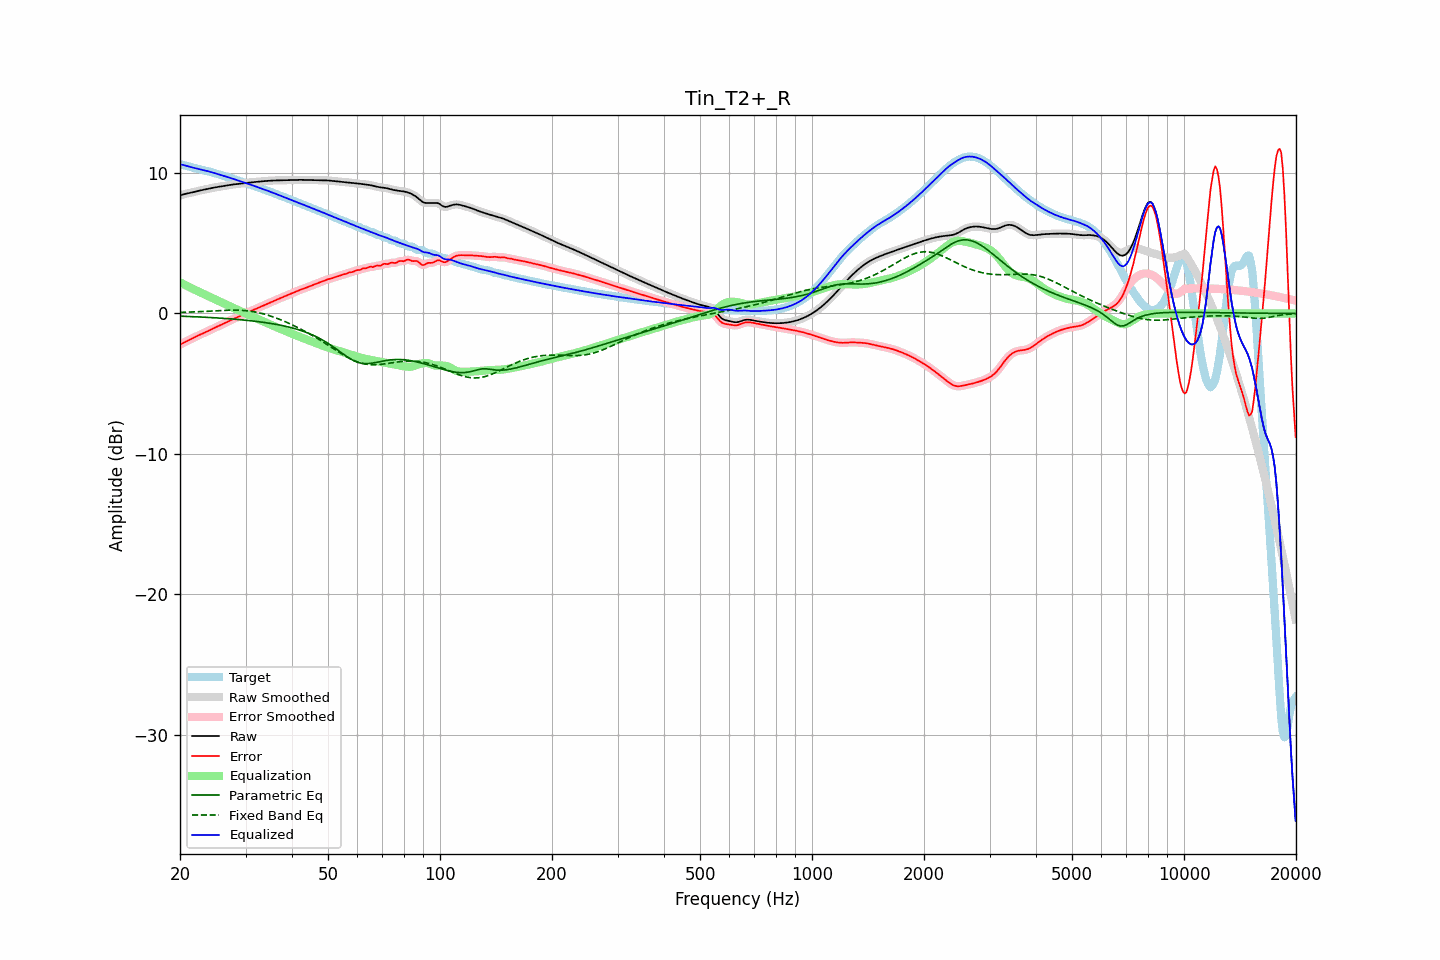

The data file committed next to this chart (first rows):
frequency, raw, error, smoothed, error_smoothed, equalization, parametric_eq, fixed_band_eq, equalized_raw, equalized_smoothed, target
20.00, 8.40, -2.22, 8.40, -2.22, 2.22, -0.19, 0.07, 10.62, 10.62, 10.63
20.20, 8.44, -2.16, 8.44, -2.16, 2.16, -0.20, 0.08, 10.60, 10.60, 10.60
20.40, 8.48, -2.10, 8.48, -2.10, 2.10, -0.20, 0.08, 10.58, 10.58, 10.57
20.61, 8.51, -2.04, 8.51, -2.04, 2.04, -0.20, 0.08, 10.55, 10.55, 10.55
20.81, 8.53, -1.98, 8.53, -1.98, 1.98, -0.21, 0.09, 10.52, 10.52, 10.52
21.02, 8.56, -1.93, 8.56, -1.93, 1.92, -0.21, 0.09, 10.48, 10.48, 10.48
21.23, 8.58, -1.87, 8.58, -1.87, 1.87, -0.22, 0.10, 10.45, 10.45, 10.45
21.44, 8.61, -1.81, 8.61, -1.81, 1.81, -0.22, 0.10, 10.42, 10.42, 10.42
21.66, 8.64, -1.76, 8.64, -1.76, 1.75, -0.23, 0.11, 10.39, 10.39, 10.39
21.87, 8.66, -1.70, 8.66, -1.70, 1.70, -0.23, 0.11, 10.36, 10.36, 10.36
22.09, 8.69, -1.64, 8.69, -1.64, 1.64, -0.24, 0.12, 10.34, 10.34, 10.33
22.31, 8.72, -1.59, 8.72, -1.59, 1.59, -0.24, 0.13, 10.31, 10.31, 10.31
22.54, 8.75, -1.53, 8.75, -1.53, 1.54, -0.25, 0.13, 10.29, 10.29, 10.28
22.76, 8.77, -1.48, 8.77, -1.48, 1.48, -0.25, 0.14, 10.26, 10.26, 10.26
22.99, 8.80, -1.43, 8.80, -1.43, 1.43, -0.26, 0.14, 10.23, 10.23, 10.23
23.22, 8.82, -1.38, 8.82, -1.38, 1.38, -0.26, 0.15, 10.20, 10.20, 10.20
23.45, 8.85, -1.33, 8.85, -1.33, 1.33, -0.27, 0.16, 10.17, 10.17, 10.18
23.69, 8.87, -1.28, 8.87, -1.28, 1.27, -0.28, 0.16, 10.14, 10.14, 10.15
23.92, 8.89, -1.22, 8.89, -1.22, 1.22, -0.28, 0.17, 10.11, 10.11, 10.12
24.16, 8.92, -1.16, 8.92, -1.16, 1.16, -0.29, 0.18, 10.08, 10.08, 10.08
24.40, 8.94, -1.11, 8.94, -1.11, 1.11, -0.30, 0.18, 10.05, 10.05, 10.05
24.65, 8.96, -1.05, 8.96, -1.05, 1.05, -0.30, 0.19, 10.02, 10.02, 10.01
24.89, 8.98, -0.99, 8.98, -1.00, 1.00, -0.31, 0.19, 9.98, 9.98, 9.98
25.14, 9.00, -0.94, 9.00, -0.94, 0.94, -0.32, 0.20, 9.95, 9.95, 9.95
25.39, 9.02, -0.89, 9.02, -0.89, 0.89, -0.32, 0.21, 9.91, 9.91, 9.91
25.65, 9.04, -0.84, 9.04, -0.84, 0.84, -0.33, 0.21, 9.88, 9.88, 9.88
25.91, 9.06, -0.79, 9.06, -0.79, 0.79, -0.34, 0.22, 9.84, 9.84, 9.85
26.16, 9.08, -0.74, 9.08, -0.74, 0.73, -0.35, 0.22, 9.81, 9.81, 9.81
26.43, 9.10, -0.68, 9.10, -0.68, 0.68, -0.35, 0.23, 9.77, 9.78, 9.78
26.69, 9.12, -0.62, 9.12, -0.62, 0.62, -0.36, 0.23, 9.74, 9.74, 9.74
26.96, 9.14, -0.57, 9.14, -0.57, 0.57, -0.37, 0.23, 9.71, 9.71, 9.71
27.23, 9.16, -0.51, 9.16, -0.51, 0.51, -0.38, 0.24, 9.67, 9.67, 9.67
27.50, 9.17, -0.46, 9.17, -0.46, 0.46, -0.39, 0.24, 9.63, 9.63, 9.63
27.77, 9.19, -0.40, 9.19, -0.40, 0.41, -0.40, 0.24, 9.60, 9.60, 9.59
28.05, 9.20, -0.35, 9.20, -0.35, 0.36, -0.41, 0.24, 9.56, 9.56, 9.56
28.33, 9.21, -0.31, 9.21, -0.31, 0.31, -0.42, 0.24, 9.52, 9.52, 9.52
28.62, 9.23, -0.26, 9.23, -0.26, 0.25, -0.43, 0.23, 9.48, 9.48, 9.48
28.90, 9.24, -0.21, 9.24, -0.21, 0.20, -0.44, 0.23, 9.44, 9.44, 9.45
29.19, 9.25, -0.16, 9.25, -0.16, 0.15, -0.45, 0.22, 9.40, 9.40, 9.41
29.48, 9.27, -0.10, 9.27, -0.10, 0.10, -0.46, 0.22, 9.37, 9.37, 9.37
29.78, 9.28, -0.05, 9.28, -0.05, 0.05, -0.47, 0.21, 9.33, 9.33, 9.33
30.08, 9.30, 0.01, 9.30, 0.01, -0.01, -0.48, 0.20, 9.29, 9.29, 9.29
30.38, 9.31, 0.06, 9.31, 0.06, -0.06, -0.49, 0.19, 9.25, 9.25, 9.25
30.68, 9.33, 0.12, 9.33, 0.12, -0.11, -0.50, 0.17, 9.22, 9.22, 9.21
30.99, 9.34, 0.17, 9.34, 0.17, -0.17, -0.52, 0.16, 9.18, 9.17, 9.17
31.30, 9.35, 0.22, 9.35, 0.22, -0.22, -0.53, 0.14, 9.13, 9.13, 9.13
31.61, 9.36, 0.27, 9.36, 0.27, -0.27, -0.54, 0.12, 9.09, 9.09, 9.09
31.93, 9.37, 0.32, 9.37, 0.32, -0.32, -0.56, 0.10, 9.05, 9.05, 9.05
32.24, 9.38, 0.37, 9.38, 0.37, -0.37, -0.57, 0.08, 9.01, 9.01, 9.01
32.57, 9.39, 0.42, 9.39, 0.42, -0.42, -0.59, 0.05, 8.97, 8.97, 8.97
32.89, 9.40, 0.47, 9.40, 0.47, -0.47, -0.60, 0.03, 8.92, 8.92, 8.92
33.22, 9.41, 0.53, 9.41, 0.53, -0.52, -0.62, -0.00, 8.88, 8.88, 8.88
33.55, 9.42, 0.58, 9.42, 0.58, -0.58, -0.63, -0.03, 8.84, 8.84, 8.84
33.89, 9.43, 0.63, 9.43, 0.63, -0.63, -0.65, -0.06, 8.80, 8.80, 8.80
34.23, 9.44, 0.68, 9.44, 0.68, -0.68, -0.67, -0.10, 8.76, 8.76, 8.76
34.57, 9.45, 0.73, 9.45, 0.73, -0.73, -0.68, -0.13, 8.72, 8.72, 8.72
34.92, 9.46, 0.78, 9.46, 0.78, -0.78, -0.70, -0.17, 8.68, 8.68, 8.68
35.27, 9.46, 0.83, 9.46, 0.83, -0.83, -0.72, -0.21, 8.63, 8.63, 8.64
35.62, 9.47, 0.88, 9.47, 0.88, -0.88, -0.74, -0.25, 8.59, 8.59, 8.59
35.97, 9.47, 0.93, 9.47, 0.93, -0.93, -0.76, -0.29, 8.55, 8.55, 8.54
... 635 more rows
